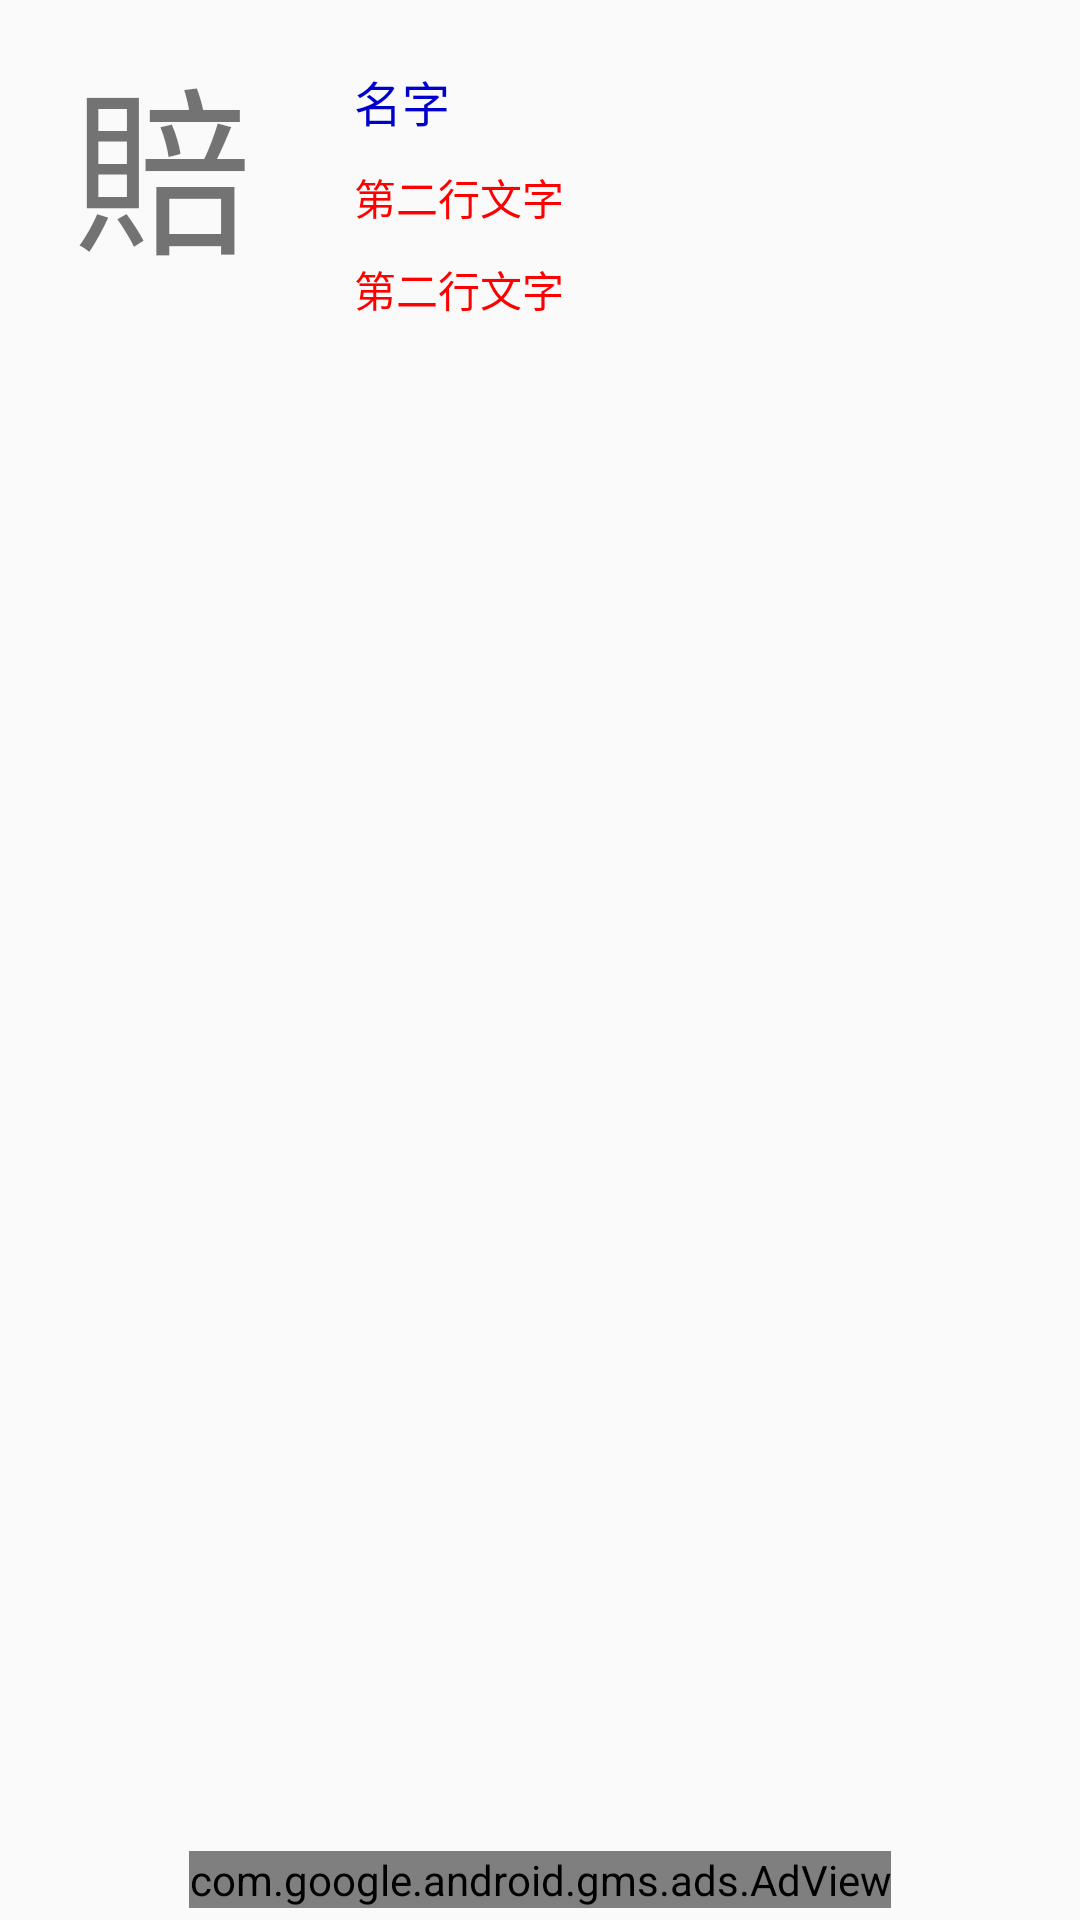

Here is an Android app screen rendered from its layout file. Give the layout XML and the strings, colors and styles it references.
<!-- AndroidManifest.xml: application theme AppTheme -->
<!-- res/layout/layout_calculate.xml -->
<?xml version="1.0" encoding="utf-8"?>
<LinearLayout xmlns:android="http://schemas.android.com/apk/res/android"
    xmlns:ads="http://schemas.android.com/apk/res-auto"
    android:layout_width="fill_parent"
    android:layout_height="wrap_content"
    android:orientation="vertical">

    <LinearLayout
        android:id="@+id/linearLayout2"
        android:layout_width="match_parent"
        android:layout_height="match_parent"
        android:layout_weight="3"
        android:orientation="horizontal">

        <TextView
            android:gravity="center"
            android:text="賠"
            android:id="@+id/text_state"
            android:layout_width="100dp"
            android:layout_height="100dp"
            android:layout_marginBottom="4dp"
            android:layout_marginLeft="4dp"
            android:layout_marginRight="4dp"
            android:layout_marginTop="4dp"
            android:textSize="60dp"/>

        <LinearLayout
            android:layout_marginTop="12dp"
            android:layout_width="match_parent"
            android:layout_height="match_parent"
            android:orientation="vertical">
            <TextView
                android:id="@+id/textView_sell_price"
                android:layout_width="wrap_content"
                android:layout_height="wrap_content"
                android:layout_marginLeft="10dp"
                android:layout_marginTop="10dp"
                android:text="名字"
                android:textColor="#0000CC"
                android:textSize="16dp" />

            <TextView
                android:id="@+id/textView_sell_pricetotal"

                android:layout_width="wrap_content"
                android:layout_height="wrap_content"
                android:layout_marginLeft="10dp"
                android:layout_marginTop="10dp"
                android:text="第二行文字"
                android:textColor="#FF0000"
                android:textSize="14dp" />

            <TextView
                android:id="@+id/textView_sell_payment"
                android:layout_width="wrap_content"
                android:layout_height="wrap_content"
                android:layout_marginLeft="10dp"
                android:layout_marginTop="10dp"
                android:text="第二行文字"
                android:textColor="#FF0000"
                android:textSize="14dp" />
        </LinearLayout>

    </LinearLayout>


    <com.google.android.gms.ads.AdView
        android:id="@+id/adView"
        android:layout_width="wrap_content"
        android:layout_height="wrap_content"
        android:layout_gravity="center"
        android:layout_marginBottom="4dp"
        android:layout_marginTop="4dp"
        ads:adSize="BANNER"
        ads:adUnitId="ca-app-pub-7019441527375550/3182087426">

    </com.google.android.gms.ads.AdView>
</LinearLayout>
<!-- resources referenced by this layout -->
<resources>
  <style name="AppTheme" parent="Theme.AppCompat.Light.DarkActionBar">
          
          <item name="colorPrimary">@color/colorPrimary</item>
          <item name="colorPrimaryDark">@color/colorPrimaryDark</item>
          <item name="colorAccent">@color/colorAccent</item>
      </style>
  <!-- not gathered from this repository: default colours our renderer supplied (Android Studio template values) -->
  <color name="colorPrimary">#FF6200EE</color>
  <color name="colorPrimaryDark">#FF3700B3</color>
  <color name="colorAccent">#FF03DAC5</color>
</resources>
